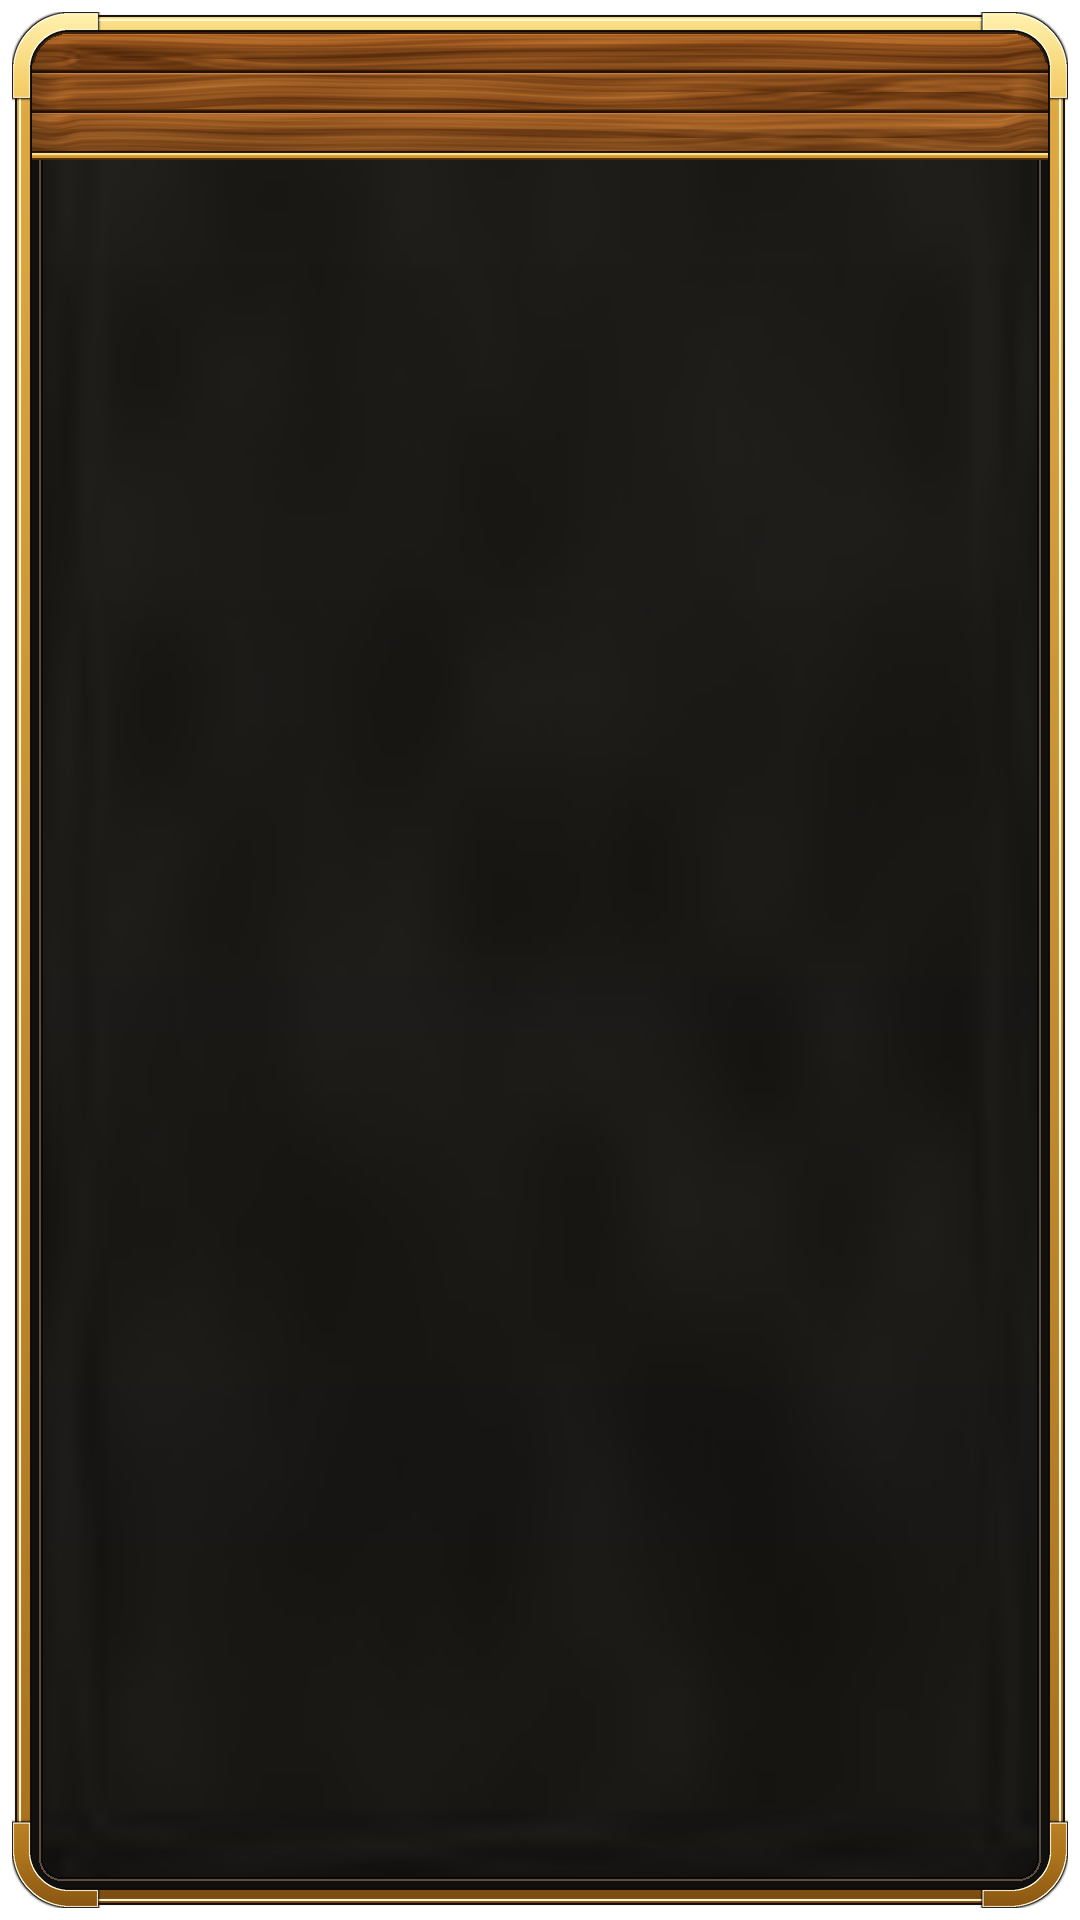

This screen was rendered from an Android layout file. Write that file and the resources it references.
<!-- AndroidManifest.xml: application theme Theme.ChiefTimer -->
<!-- res/layout/widget_overview.xml -->
<?xml version="1.0" encoding="utf-8"?>
<FrameLayout xmlns:android="http://schemas.android.com/apk/res/android"
    xmlns:tools="http://schemas.android.com/tools"
    android:layout_width="match_parent"
    android:layout_height="match_parent"
    android:background="@android:color/transparent"
    android:forceDarkAllowed="false"
    android:padding="4dp"
    tools:targetApi="29">

    <LinearLayout
        android:id="@+id/panel"
        android:layout_width="match_parent"
        android:layout_height="match_parent"
        android:background="@drawable/widget_panel_tavern_9p"
        android:orientation="vertical">

        <LinearLayout
            android:id="@+id/header"
            android:layout_width="match_parent"
            android:layout_height="wrap_content"
            android:background="@drawable/widget_header_tavern"
            android:gravity="center_vertical"
            android:orientation="horizontal">

            <TextView
                android:id="@+id/who"
                style="@style/WidgetText"
                android:layout_width="0dp"
                android:layout_height="wrap_content"
                android:layout_weight="1"
                android:ellipsize="end"
                android:fontFamily="@font/lilita_one"
                android:shadowColor="#E6000000"
                android:shadowDy="2"
                android:shadowRadius="2.5"
                android:singleLine="true"
                android:textColor="#FFFFFF"
                android:textSize="14.5dp" />
        </LinearLayout>

        <TextView
            android:id="@+id/empty"
            style="@style/WidgetText"
            android:layout_width="match_parent"
            android:layout_height="0dp"
            android:layout_weight="1"
            android:fontFamily="@font/lilita_one"
            android:gravity="center"
            android:padding="10dp"
            android:shadowColor="#E6000000"
            android:shadowDy="1.5"
            android:shadowRadius="2"
            android:textColor="#FFFFFF"
            android:textSize="13.5dp"
            android:visibility="gone" />

        <LinearLayout
            android:id="@+id/rows"
            android:layout_width="match_parent"
            android:layout_height="0dp"
            android:layout_weight="1"
            android:orientation="vertical"
            android:paddingStart="8dp"
            android:paddingTop="5dp"
            android:paddingEnd="8dp"
            android:paddingBottom="7dp" />
    </LinearLayout>
</FrameLayout>
<!-- resources referenced by this layout -->
<resources>
  <style name="WidgetText">
          <item name="android:fontFamily">@font/lilita_one</item>
          <item name="android:textStyle">bold</item>
          <item name="android:textColor">@color/w_white</item>
          <item name="android:includeFontPadding">false</item>
          <item name="android:singleLine">true</item>
          <item name="android:shadowColor">#F0000000</item>
          <item name="android:shadowDx">0</item>
          <item name="android:shadowDy">1</item>
          <item name="android:shadowRadius">1.6</item>
      </style>
  <style name="Theme.ChiefTimer" parent="android:Theme.Material.NoActionBar">
          <item name="android:windowLightStatusBar">false</item>
          <item name="android:windowBackground">@color/splash_bg</item>
      </style>
  <color name="w_white">#FFFFFF</color>
</resources>
